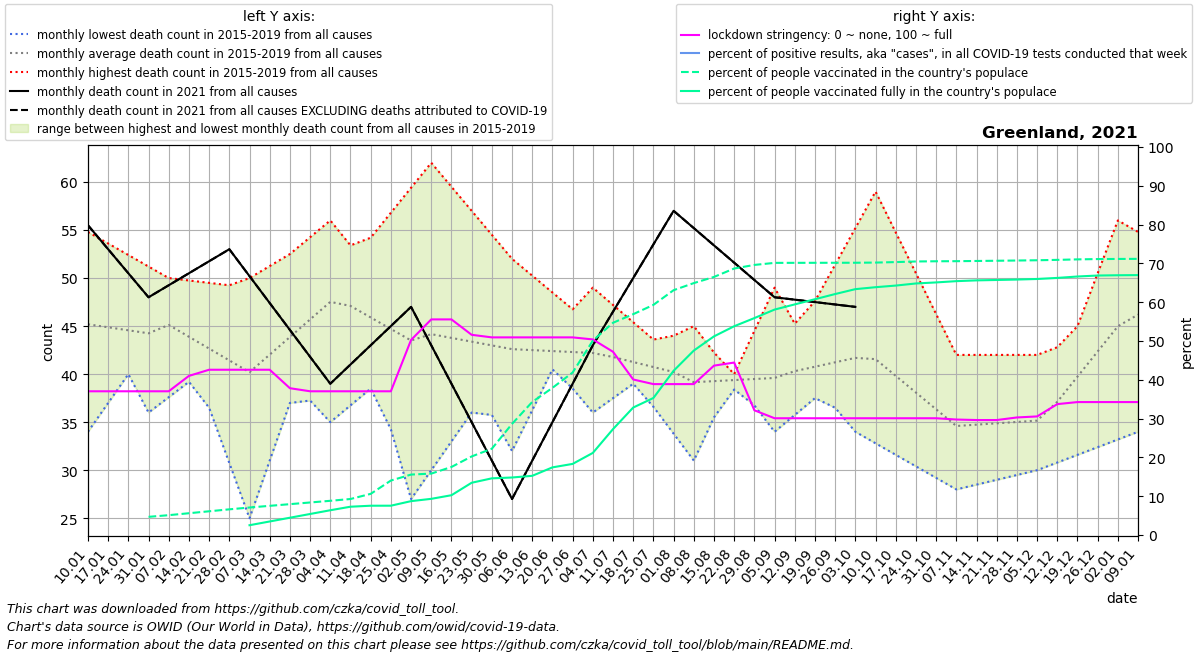

Values plotted in this chart, from the file beside it:
date, location, time_unit, time, deaths_2010_all_ages, deaths_2011_all_ages, deaths_2012_all_ages, deaths_2013_all_ages, deaths_2014_all_ages, deaths_2015_all_ages, deaths_2016_all_ages, deaths_2017_all_ages, deaths_2018_all_ages, deaths_2019_all_ages, deaths_2020_all_ages, deaths_2021_all_ages, new_deaths, new_cases_smoothed, new_tests_smoothed, stringency_index, people_vaccinated, people_fully_vaccinated, population, positive_test_percent
2021-01-10, Greenland, monthly, 1, , , , , , , 48.75, 54.8, 43.2, 34.0, 46.0, 55.5, 0.0, 0.2043, , 37.04, , , 56868, 
2021-01-17, Greenland, monthly, 2, , , , , , , 44.5, 53.6, 44.4, 37.0, 44.0, 53.0, 0.0, 0.2043, , 37.04, , , 56868, 
2021-01-24, Greenland, monthly, 3, , , , , , , 40.25, 52.4, 45.6, 40.0, 42.0, 50.5, 0.0, 0.06129, , 37.04, , , 56868, 
2021-01-31, Greenland, monthly, 4, , , , , , , 36.0, 51.2, 46.8, 43.0, 40.0, 48.0, 0.0, 0.0, , 37.04, 2665, , 56868, 
2021-02-07, Greenland, monthly, 5, , , , , , 44.0, 37.6, 50.0, 48.0, 46.0, 38.0, 49.25, 0.0, 0.0, , 37.04, 2910, , 56868, 
2021-02-14, Greenland, monthly, 6, , , , , , 41.25, 39.2, 49.75, 42.25, 47.0, 41.0, 50.5, 0.0, 0.0, , 41, 3194, , 56868, 
2021-02-21, Greenland, monthly, 7, , , , , , 38.5, 40.8, 49.5, 36.5, 48.0, 44.0, 51.75, 0.0, 0.0, , 42.59, 3479, , 56868, 
2021-02-28, Greenland, monthly, 8, , , , , , 35.75, 42.4, 49.25, 30.75, 49.0, 47.0, 53.0, 0.0, 0.0, , 42.59, 3764, , 56868, 
2021-03-07, Greenland, monthly, 9, , , , , , 33.0, 44.0, 49.0, 25.0, 50.0, 50.0, 50.2, 0.0, 0.08171, , 42.59, 4032, 1438, 56868, 
2021-03-14, Greenland, monthly, 10, , , , , , 35.4, 41.75, 50.75, 31.0, 51.25, 47.8, 47.4, 0.0, 0.06129, , 42.59, 4278, 1987, 56868, 
2021-03-21, Greenland, monthly, 11, , , , , , 37.8, 39.5, 52.5, 37.0, 52.5, 45.6, 44.6, 0.0, 0.0, , 37.83, 4524, 2535, 56868, 
2021-03-28, Greenland, monthly, 12, , , , , , 40.2, 37.25, 54.25, 43.0, 53.75, 43.4, 41.8, 0.0, 0.0, , 37.04, 4769, 3084, 56868, 
2021-04-04, Greenland, monthly, 13, , , , , , 42.6, 35.0, 56.0, 49.0, 55.0, 41.2, 39.0, 0.0, 0.0, , 37.04, 5015, 3632, 56868, 
2021-04-11, Greenland, monthly, 14, , , , , , 45.0, 36.75, 48.75, 51.6, 53.4, 39.0, 41.0, 0.0, 0.0, , 37.04, 5279, 4150, 56868, 
2021-04-18, Greenland, monthly, 15, , , , , , 43.5, 38.5, 41.5, 54.2, 51.8, 36.5, 43.0, 0.0, 0.0, , 37.04, 6033, 4294, 56868, 
2021-04-25, Greenland, monthly, 16, , , , , , 42.0, 40.25, 34.25, 56.8, 50.2, 34.0, 45.0, 0.0, 0.0, , 37.04, 7984, 4298, 56868, 
2021-05-02, Greenland, monthly, 17, , , , , , 40.5, 42.0, 27.0, 59.4, 48.6, 31.5, 47.0, 0.0, 0.0, , 50.27, 8860, 4966, 56868, 
2021-05-09, Greenland, monthly, 18, , , , , , 39.0, 42.8, 30.0, 62.0, 47.0, 29.0, 43.0, 0.0, 0.0, , 55.56, 9001, 5304, 56868, 
2021-05-16, Greenland, monthly, 19, , , , , , 39.5, 43.6, 33.0, 59.5, 43.25, 31.75, 39.0, 0.0, 0.0, , 55.56, 9972, 5834, 56868, 
2021-05-23, Greenland, monthly, 20, , , , , , 40.0, 44.4, 36.0, 57.0, 39.5, 34.5, 35.0, 0.0, 0.3064, , 51.59, 11515, 7661, 56868, 
2021-05-30, Greenland, monthly, 21, , , , , , 40.5, 45.2, 39.0, 54.5, 35.75, 37.25, 31.0, 0.0, 0.388, , 50.93, 12649, 8308, 56868, 
2021-06-06, Greenland, monthly, 22, , , , , , 41.0, 46.0, 42.0, 52.0, 32.0, 40.0, 27.0, 0.0, 0.7141, , 50.93, 16285, 8430, 56868, 
2021-06-13, Greenland, monthly, 23, , , , , , 41.0, 43.5, 41.5, 50.25, 36.25, 41.8, 31.0, 0.0, 0.3473, , 50.93, 19499, 8675, 56868, 
2021-06-20, Greenland, monthly, 24, , , , , , 41.0, 41.0, 41.0, 48.5, 40.5, 43.6, 35.0, 0.0, 0.7141, , 50.93, 21564, 9914, 56868, 
2021-06-27, Greenland, monthly, 25, , , , , , 41.0, 38.5, 40.5, 46.75, 44.75, 45.4, 39.0, 0.0, 0.2246, , 50.93, 23811, 10422, 56868, 
2021-07-04, Greenland, monthly, 26, , , , , , 41.0, 36.0, 40.0, 45.0, 49.0, 47.2, 43.0, 0.0, 0.02043, , 50.4, 28474, 12031, 56868, 
2021-07-11, Greenland, monthly, 27, , , , , , 41.0, 37.5, 41.0, 42.2, 47.2, 49.0, 46.5, 0.0, 0.245, , 47.22, 31103, 15522, 56868, 
2021-07-18, Greenland, monthly, 28, , , , , , 40.5, 39.0, 42.0, 39.4, 45.4, 46.0, 50.0, 0.0, 2.163, , 40.08, 32361, 18682, 56868, 
2021-07-25, Greenland, monthly, 29, , , , , , 40.0, 40.5, 43.0, 36.6, 43.6, 43.0, 53.5, 0.0, 2.633, , 38.89, 33724, 20081, 56868, 
2021-08-01, Greenland, monthly, 30, , , , , , 39.5, 42.0, 44.0, 33.8, 41.8, 40.0, 57.0, 0.0, 3.49, , 38.89, 35877, 24067, 56868, 
2021-08-08, Greenland, monthly, 31, , , , , , 39.0, 40.8, 45.0, 31.0, 40.0, 37.0, 55.2, 0.0, 5.571, , 38.89, 36917, 27030, 56868, 
2021-08-15, Greenland, monthly, 32, , , , , , 39.0, 39.6, 42.25, 35.5, 40.0, 38.6, 53.4, 0.0, 9.694, , 43.65, 37818, 29111, 56868, 
2021-08-22, Greenland, monthly, 33, , , , , , 39.0, 38.4, 39.5, 40.0, 40.0, 40.2, 51.6, 0.0, 8.979, , 44.44, 39054, 30595, 56868, 
2021-08-29, Greenland, monthly, 34, , , , , , 39.0, 37.2, 36.75, 44.5, 40.0, 41.8, 49.8, 0.0, 5.735, , 32.14, 39580, 31790, 56868, 
2021-09-05, Greenland, monthly, 35, , , , , , 39.0, 36.0, 34.0, 49.0, 40.0, 43.4, 48.0, 0.0, 3.449, , 30.09, 39880, 33036, 56868, 
2021-09-12, Greenland, monthly, 36, , , , , , 39.0, 37.75, 35.75, 45.25, 43.8, 45.0, 47.75, 0.0, 4.653, , 30.09, 39885, 33795, 56868, 
2021-09-19, Greenland, monthly, 37, , , , , , 37.75, 39.5, 37.5, 41.5, 47.6, 47.5, 47.5, 0.0, 8.694, , 30.09, 39890, 34554, 56868, 
2021-09-26, Greenland, monthly, 38, , , , , , 36.5, 41.25, 39.25, 37.75, 51.4, 50.0, 47.25, 0.0, 13.33, , 30.09, 39894, 35314, 56868, 
2021-10-03, Greenland, monthly, 39, , , , , , 35.25, 43.0, 41.0, 34.0, 55.2, 52.5, 47.0, 0.0, 6.755, , 30.09, 39899, 36030, 56868, 
2021-10-10, Greenland, monthly, 40, , , , , , 34.0, 41.8, 40.2, 32.8, 59.0, 55.0, , 0.0, 4.265, , 30.09, 39923, 36315, 56868, 
2021-10-17, Greenland, monthly, 41, , , , , , 32.75, 40.6, 39.4, 31.6, 54.75, 49.25, , 0.0, 5, , 30.09, 39995, 36553, 56868, 
2021-10-24, Greenland, monthly, 42, , , , , , 31.5, 39.4, 38.6, 30.4, 50.5, 43.5, , 0.0, 9.245, , 30.09, 40084, 36862, 56868, 
2021-10-31, Greenland, monthly, 43, , , , , , 30.25, 38.2, 37.8, 29.2, 46.25, 37.75, , 0.0, 10.82, , 30.09, 40115, 37015, 56868, 
2021-11-07, Greenland, monthly, 44, , , , , , 29.0, 37.0, 37.0, 28.0, 42.0, 32.0, , 0.0, 8.367, , 29.76, 40128, 37202, 56868, 
2021-11-14, Greenland, monthly, 45, , , , , , 30.2, 36.25, 36.75, 28.5, 42.0, 35.0, , 0.0, 16.9, , 29.63, 40158, 37316, 56868, 
2021-11-21, Greenland, monthly, 46, , , , , , 31.4, 35.5, 36.5, 29.0, 42.0, 38.0, , 0.0, 20.16, , 29.63, 40191, 37373, 56868, 
2021-11-28, Greenland, monthly, 47, , , , , , 32.6, 34.75, 36.25, 29.5, 42.0, 41.0, , 0.0, 28.39, , 30.29, 40225, 37435, 56868, 
2021-12-05, Greenland, monthly, 48, , , , , , 33.8, 34.0, 36.0, 30.0, 42.0, 44.0, , 0.0, 31.8, , 30.56, 40263, 37519, 56868, 
2021-12-12, Greenland, monthly, 49, , , , , , 35.0, 39.5, 37.5, 30.8, 42.8, 47.0, , 0.25, 31.96, , 33.73, 40320, 37676, 56868, 
2021-12-19, Greenland, monthly, 50, , , , , , 39.5, 45.0, 39.0, 31.6, 43.6, 49.75, , 0.5, 26.35, , 34.26, 40392, 37882, 56868, 
2021-12-26, Greenland, monthly, 51, , , , , , 44.0, 50.5, 40.5, 32.4, 44.4, 52.5, , 0.75, 32.71, , 34.26, 40437, 38027, 56868, 
2022-01-02, Greenland, monthly, 52, , , , , , 48.5, 56.0, 42.0, 33.2, 45.2, 55.25, , 1.0, 51.16, , 34.26, 40455, 38066, 56868, 
2022-01-09, Greenland, monthly, 1, , , , , , 53.0, 54.8, 43.2, 34.0, 46.0, 58.0, , 1.2, 178.3, , 34.26, 40468, 38087, 56868, 
